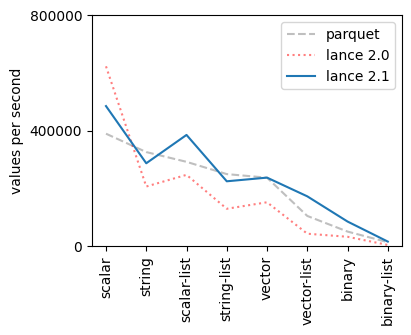

Values plotted in this chart, from the file beside it:
take_size, column, takes_per_second
1, scalar, 485092
16, scalar, 487250
256, scalar, 518929
1, string, 287063
16, string, 290867
256, string, 298997
1, scalar-list, 385189
16, scalar-list, 400454
256, scalar-list, 501710
1, string-list, 224641
16, string-list, 226172
256, string-list, 258562
1, vector, 237341
16, vector, 293660
256, vector, 293429
1, vector-list, 172507
16, vector-list, 160640
256, vector-list, 163285
1, binary, 85202
16, binary, 75731
256, binary, 70658
1, binary-list, 15794
16, binary-list, 14231
256, binary-list, 9194
